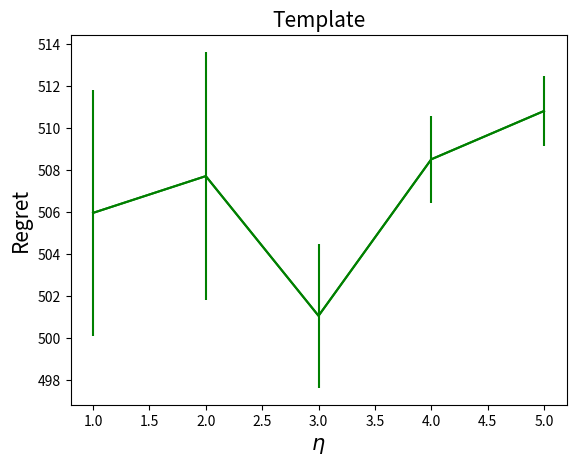

Reproduce this figure in Python.
# !/usr/bin/env python
# coding: utf-8

import numpy as np
import matplotlib.pyplot as plt
import scipy.stats as ss


# ########################## Plotting function ##########################
def regret_plotting(regret, cases, plotting_info):
    # ### Average Regret ### 
    avg_regret = np.mean(regret, axis=1)
    # print avg_regret

    # ### Confidence interval ### 
    error = []
    freedom_degree = len(regret[0]) - 1
    for c in range(len(cases)):
        error.append(ss.t.ppf(0.95, freedom_degree) * ss.sem(np.array(regret[c])))
    # print error

    # ### Plotting ### 
    plt.errorbar(cases, avg_regret, error, color='g')
    plt.plot(cases, avg_regret, 'g')

    # ### Plotting details ### 
    plt.xlabel(plotting_info[0], fontsize=15)
    plt.ylabel(plotting_info[1], fontsize=15)
    plt.title(plotting_info[2], fontsize=15)

    #  Saving file
    plt.savefig(plotting_info[3], bbox_inches='tight')
    plt.close()


# ############################## Algorithm ##############################
def online_dummy_algo(parameters):
    loss_vector     = parameters[0]
    optimal         = parameters[1]
    c               = parameters[2]

    T = len(loss_vector)
    K = len(loss_vector[0])

    instantaneous_regret = []
    base_arm = int(c)
    arms_list = [base_arm-1, base_arm, base_arm+1]
    arm = arms_list[np.random.choice(3, 1)[0]]
    for t in range(T):
        # r_t = mean_values[I_t] - mean_values[i_star]
        instantaneous_regret.append(loss_vector[t, arm])

    return sum(instantaneous_regret)


# ########################### Data generation ###########################
# Experiment parameter
time_horizon    = 1000
runs            = 20

# Generating loss vectors
delta = 0.1
# np.random.seed(100)
loss_vector_1_8     = np.random.binomial(1, 0.5, size=(time_horizon, 8))
loss_vector_9       = np.random.binomial(1, 0.5-delta, size=(time_horizon, 1))
loss_vector_10_T1   = np.random.binomial(1, 0.5+delta, size=(int(time_horizon/2), 1))
loss_vector_10_T2   = np.random.binomial(1, 0.5-2*delta, size=(int(time_horizon/2), 1))

# Joining losses for arm 10
loss_vector_10      = np.vstack((loss_vector_10_T1, loss_vector_10_T2))

# Combining losses for all arms
loss_vector_1_9     = np.hstack((loss_vector_1_8, loss_vector_9))
loss_vectors        = np.hstack((loss_vector_1_9, loss_vector_10))

# print loss_vectors

# Different c_value
c_ini = 1
c_gap = 1
c_values = [float(format(c_ini + i*c_gap, '.2f')) for i in range(5)]
# print c_values

# ### Runnging algorithm ####
c_value = 0.1
optimal_arm = 9
alg_parameters = [loss_vectors, optimal_arm, c_value]

# Regret
algos_regret = []
for c in range(len(c_values)):
    alg_parameters[2] = c_values[c]
    case_regret = []
    for _ in range(runs):     
        iter_regret = online_dummy_algo(alg_parameters)
        case_regret.append(iter_regret)
    
    # For saving regret data, uncomment below 2 lines
    # file_to_save =  "totalRegret_" + str(c+1) +".csv"
    # np.savetxt(file_to_save, np.array(case_regret), '%5.4f', delimiter=",")

    algos_regret.append(case_regret)

# print(algos_regret)

# ########################### Plotting details ##########################
xlabel = r'$\eta$'
ylabel = "Regret"
title = "Template"
file_to_save = 'template.png'
plotting_parameters = [xlabel, ylabel, title, file_to_save]

# Regret Plotting
regret_plotting(algos_regret, c_values, plotting_parameters)
